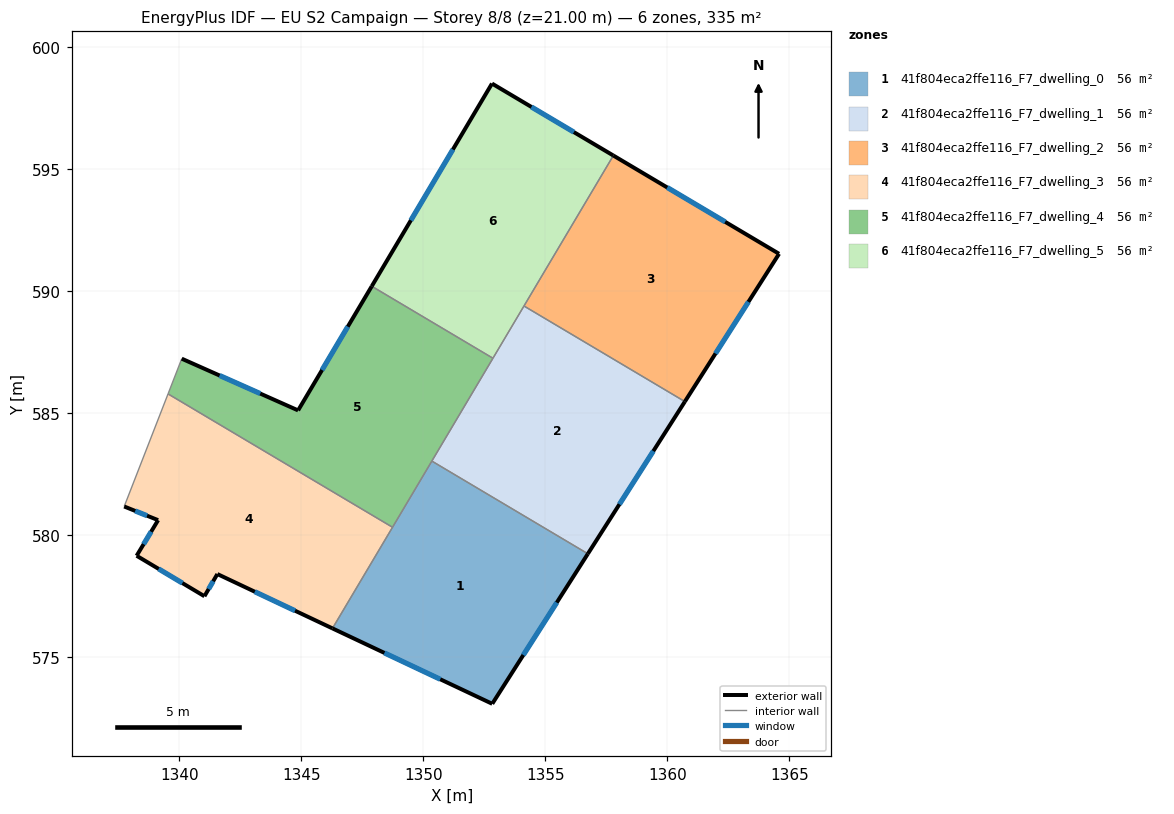
=== STOREY PLAN SPEC (per zone: floor XY polygon, exterior-wall plan segments, windows/doors) ===
zone 1: 41f804eca2ffe116_F7_dwelling_0  (55.9 m²)
  floor: (1356.75, 579.21) (1352.82, 573.06) (1346.27, 576.15) (1350.35, 583.01)
  exterior wall: (1352.82, 573.06) – (1356.75, 579.21)  [7.3 m]
    window: (1354.10, 575.06) – (1355.47, 577.21)  [2.7 m²]
  exterior wall: (1346.27, 576.15) – (1352.82, 573.06)  [7.2 m]
    window: (1348.40, 575.15) – (1350.69, 574.07)  [2.7 m²]
  interior walls: 3
zone 2: 41f804eca2ffe116_F7_dwelling_1  (55.9 m²)
  floor: (1360.72, 585.45) (1356.75, 579.21) (1350.35, 583.01) (1354.13, 589.37)
  exterior wall: (1356.75, 579.21) – (1360.72, 585.45)  [7.4 m]
    window: (1358.04, 581.24) – (1359.43, 583.42)  [2.7 m²]
  interior walls: 4
zone 3: 41f804eca2ffe116_F7_dwelling_2  (55.9 m²)
  floor: (1364.58, 591.51) (1360.72, 585.45) (1354.13, 589.37) (1357.79, 595.54)
  exterior wall: (1364.58, 591.51) – (1357.79, 595.54)  [7.9 m]
    window: (1362.38, 592.82) – (1360.00, 594.23)  [2.9 m²]
  exterior wall: (1360.72, 585.45) – (1364.58, 591.51)  [7.2 m]
    window: (1361.98, 587.42) – (1363.33, 589.54)  [2.6 m²]
  interior walls: 2
zone 4: 41f804eca2ffe116_F7_dwelling_3  (55.9 m²)
  floor: (1348.74, 580.30) (1346.27, 576.15) (1341.55, 578.38) (1341.02, 577.47) (1338.24, 579.13) (1339.12, 580.59) (1337.73, 581.15) (1339.53, 585.77)
  exterior wall: (1338.24, 579.13) – (1341.03, 577.47)  [3.2 m]
    window: (1339.15, 578.59) – (1340.12, 578.01)  [1.2 m²]
  exterior wall: (1339.12, 580.59) – (1338.24, 579.13)  [1.7 m]
    window: (1338.84, 580.12) – (1338.53, 579.61)  [0.6 m²]
  exterior wall: (1337.73, 581.15) – (1339.12, 580.59)  [1.5 m]
    window: (1338.19, 580.97) – (1338.67, 580.77)  [0.5 m²]
  exterior wall: (1341.56, 578.38) – (1346.27, 576.15)  [5.2 m]
    window: (1343.09, 577.66) – (1344.74, 576.88)  [1.9 m²]
  exterior wall: (1341.03, 577.47) – (1341.56, 578.38)  [1.1 m]
    window: (1341.20, 577.77) – (1341.38, 578.09)  [0.4 m²]
  interior walls: 3
zone 5: 41f804eca2ffe116_F7_dwelling_4  (55.9 m²)
  floor: (1352.85, 587.23) (1348.74, 580.30) (1339.53, 585.77) (1340.09, 587.21) (1344.86, 585.09) (1347.89, 590.18)
  exterior wall: (1344.86, 585.09) – (1340.09, 587.21)  [5.2 m]
    window: (1343.31, 585.78) – (1341.65, 586.52)  [1.9 m²]
  exterior wall: (1347.89, 590.18) – (1344.86, 585.09)  [5.9 m]
    window: (1346.90, 588.53) – (1345.85, 586.75)  [2.2 m²]
  interior walls: 5
zone 6: 41f804eca2ffe116_F7_dwelling_5  (55.9 m²)
  floor: (1357.79, 595.54) (1352.85, 587.23) (1347.89, 590.18) (1352.81, 598.49)
  exterior wall: (1352.81, 598.49) – (1347.89, 590.18)  [9.7 m]
    window: (1351.21, 595.79) – (1349.49, 592.88)  [3.5 m²]
  exterior wall: (1357.79, 595.54) – (1352.81, 598.49)  [5.8 m]
    window: (1356.17, 596.50) – (1354.43, 597.53)  [2.1 m²]
  interior walls: 3

=== DERIVED (storey summary) ===
Building: EU S2 Campaign
Storey: 8 of 8  (floor level z = 21.00 m)
Storey gross floor area: 335.3 m²
Zones on this storey: 6
  - 41f804eca2ffe116_F7_dwelling_0: floor 55.9 m²; exterior wall 14.5 m (43.6 m²); 2 window(s) 5.3 m²; WWR 12.2%
  - 41f804eca2ffe116_F7_dwelling_1: floor 55.9 m²; exterior wall 7.4 m (22.2 m²); 1 window(s) 2.7 m²; WWR 12.2%
  - 41f804eca2ffe116_F7_dwelling_2: floor 55.9 m²; exterior wall 15.1 m (45.3 m²); 2 window(s) 5.5 m²; WWR 12.2%
  - 41f804eca2ffe116_F7_dwelling_3: floor 55.9 m²; exterior wall 12.7 m (38.1 m²); 5 window(s) 4.7 m²; WWR 12.2%
  - 41f804eca2ffe116_F7_dwelling_4: floor 55.9 m²; exterior wall 11.1 m (33.4 m²); 2 window(s) 4.1 m²; WWR 12.2%
  - 41f804eca2ffe116_F7_dwelling_5: floor 55.9 m²; exterior wall 15.4 m (46.3 m²); 2 window(s) 5.7 m²; WWR 12.2%
Zone adjacency (shared interzone walls):
  - 41f804eca2ffe116_F7_dwelling_0 ↔ 41f804eca2ffe116_F7_dwelling_1
  - 41f804eca2ffe116_F7_dwelling_0 ↔ 41f804eca2ffe116_F7_dwelling_3
  - 41f804eca2ffe116_F7_dwelling_0 ↔ 41f804eca2ffe116_F7_dwelling_4
  - 41f804eca2ffe116_F7_dwelling_1 ↔ 41f804eca2ffe116_F7_dwelling_2
  - 41f804eca2ffe116_F7_dwelling_1 ↔ 41f804eca2ffe116_F7_dwelling_4
  - 41f804eca2ffe116_F7_dwelling_1 ↔ 41f804eca2ffe116_F7_dwelling_5
  - 41f804eca2ffe116_F7_dwelling_2 ↔ 41f804eca2ffe116_F7_dwelling_5
  - 41f804eca2ffe116_F7_dwelling_3 ↔ 41f804eca2ffe116_F7_dwelling_4
  - 41f804eca2ffe116_F7_dwelling_4 ↔ 41f804eca2ffe116_F7_dwelling_5